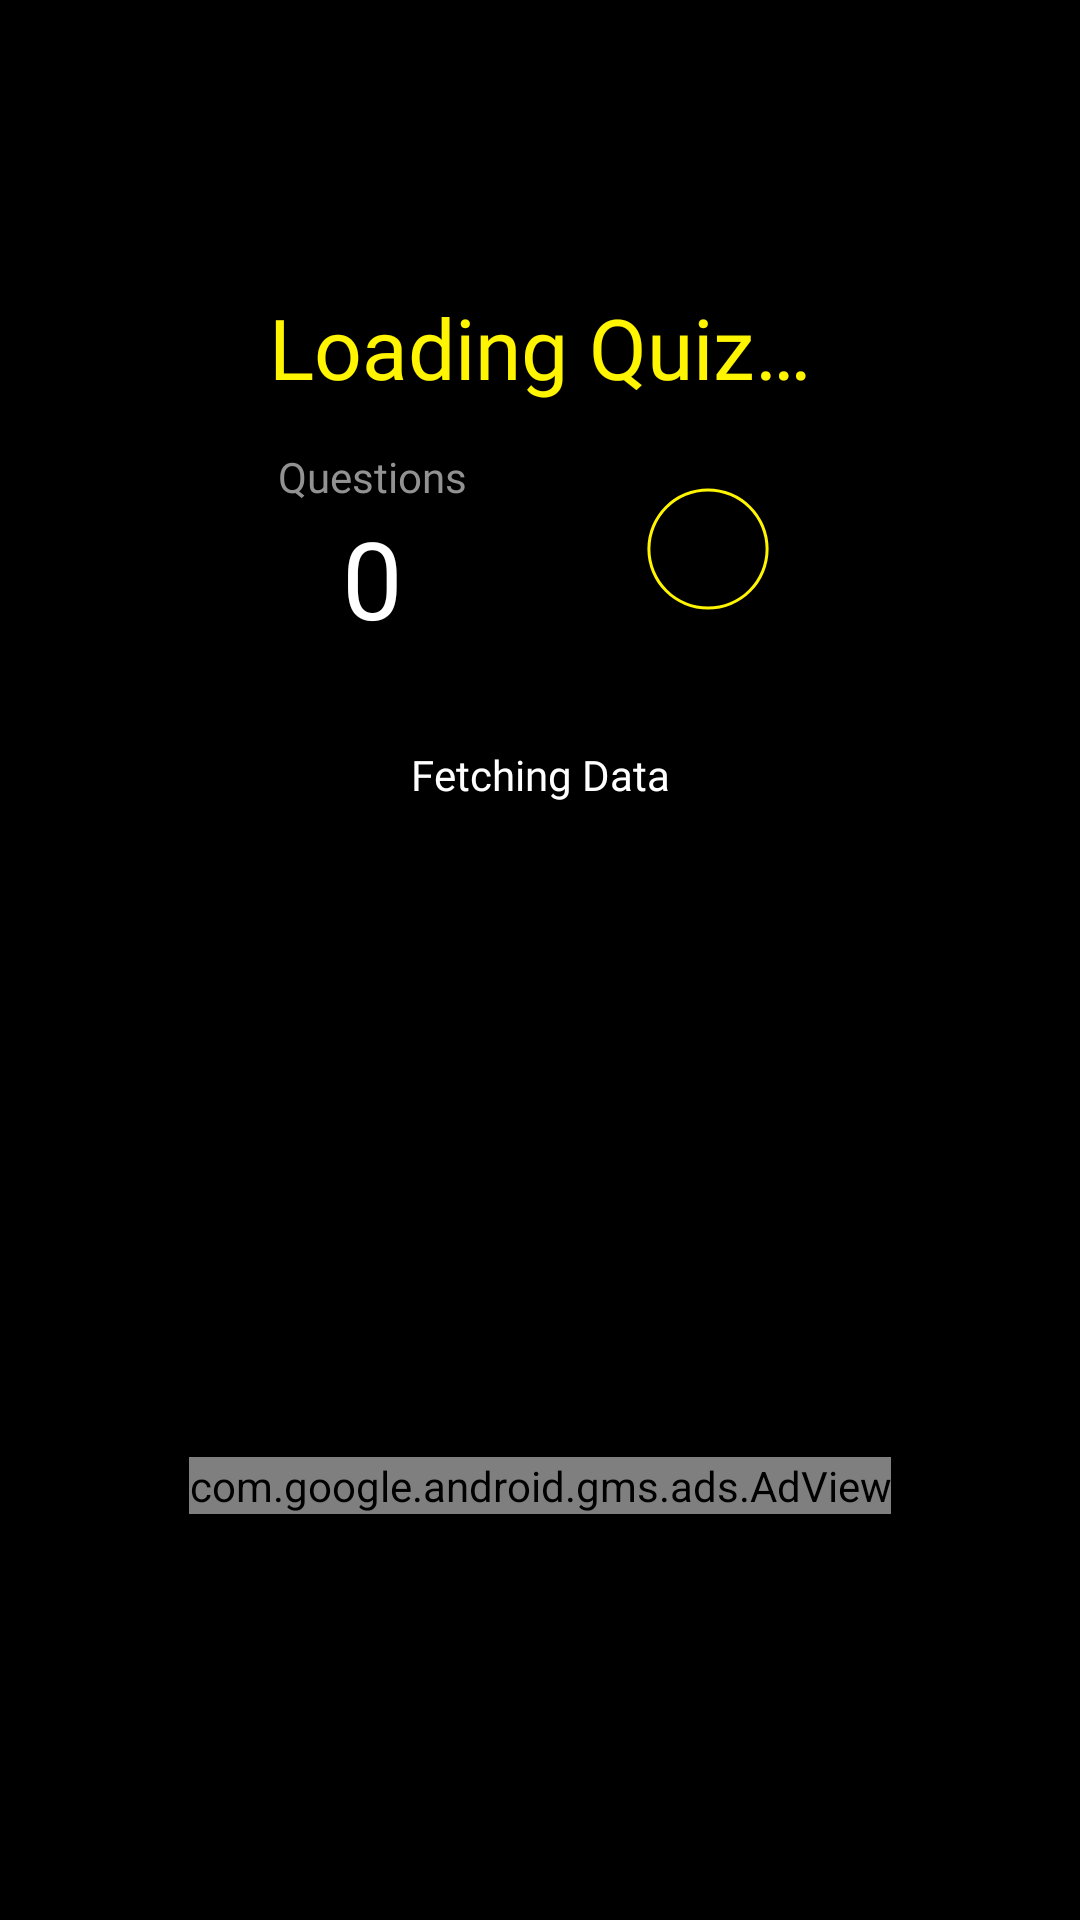

Produce the Android XML layout that renders to this screen, including the resource entries it uses.
<!-- AndroidManifest.xml: application theme Theme.QuizApp -->
<!-- res/layout/fragment_quiz.xml -->
<?xml version="1.0" encoding="utf-8"?>
<ScrollView
    xmlns:android="http://schemas.android.com/apk/res/android"
    xmlns:tools="http://schemas.android.com/tools"
    android:layout_width="match_parent"
    android:layout_height="match_parent"
    tools:context=".ui.QuizFragment"
    android:background="@color/colorPrimaryDark">

    <RelativeLayout
        android:layout_width="match_parent"
        android:layout_height="wrap_content"
        android:animateLayoutChanges="true">

        <ImageButton
            android:id="@+id/quiz_closeImageButton"
            android:layout_width="wrap_content"
            android:layout_height="wrap_content"
            android:background="@android:color/transparent"
            android:src="@drawable/quiz_close_btn"
            android:layout_marginTop="15dp"
            android:layout_alignParentTop="true"
            android:layout_centerHorizontal="true"
            android:padding="36dp"
            android:contentDescription="@string/imageContentDescription"/>

        <TextView
            android:id="@+id/quiz_title"
            android:layout_width="match_parent"
            android:layout_height="wrap_content"
            android:layout_centerHorizontal="true"
            android:layout_marginHorizontal="32dp"
            android:layout_marginTop="10dp"
            android:gravity="center"
            android:fontFamily="@font/crimson_text"
            android:text="@string/loading_quiz"
            android:textSize="28sp"
            android:textColor="@color/colorPrimary"
            android:layout_below="@+id/quiz_closeImageButton"/>

        <TextView
            android:id="@+id/quiz_Questions"
            android:layout_width="wrap_content"
            android:layout_height="wrap_content"
            android:layout_below="@+id/quiz_title"
            android:layout_alignStart="@+id/quiz_title"
            android:layout_alignEnd="@+id/quiz_closeImageButton"
            android:layout_marginTop="15dp"
            android:text="@string/questions"
            android:fontFamily="@font/work_sans"
            android:textColor="@color/colorLightText"
            android:gravity="center_horizontal"/>

        <TextView
            android:id="@+id/quiz_questions_number"
            android:layout_width="wrap_content"
            android:layout_height="wrap_content"
            android:layout_below="@+id/quiz_Questions"
            android:fontFamily="@font/work_sans"
            android:textColor="@color/white"
            android:textSize="36sp"
            android:layout_alignStart="@+id/quiz_title"
            android:layout_alignEnd="@+id/quiz_closeImageButton"
            android:text="0"
            android:gravity="center_horizontal"/>

        <RelativeLayout
            android:layout_width="wrap_content"
            android:layout_height="wrap_content"
            android:layout_below="@+id/quiz_title"
            android:layout_alignStart="@+id/quiz_closeImageButton"
            android:layout_alignEnd="@+id/quiz_title"
            android:layout_alignBottom="@+id/quiz_questions_number"
            android:layout_marginTop="15dp">

            <ProgressBar
                android:id="@+id/quiz_question_progress"
                android:layout_width="wrap_content"
                android:layout_height="match_parent"
                android:layout_centerInParent="true"
                android:gravity="center"
                android:textColor="@color/colorLightText"
                android:progressDrawable="@drawable/circular_progress"
                android:progress="100"
                style="@style/Widget.AppCompat.ProgressBar.Horizontal"/>

        </RelativeLayout>

        <TextView
            android:id="@+id/quiz_time_progress"
            android:layout_width="72dp"
            android:layout_height="72dp"
            android:layout_below="@+id/quiz_title"
            android:layout_alignEnd="@+id/quiz_title"
            android:layout_alignStart="@+id/quiz_closeImageButton"
            android:layout_marginTop="15dp"
            android:layout_alignBottom="@+id/quiz_questions_number"
            android:textSize="28sp"
            android:fontFamily="@font/work_sans"
            android:textColor="@color/white"
            android:visibility="invisible"
            android:gravity="center"/>

        <TextView
            android:id="@+id/quiz_question"
            android:layout_width="match_parent"
            android:layout_height="wrap_content"
            android:layout_below="@+id/quiz_time_progress"
            android:layout_marginHorizontal="32dp"
            android:layout_marginTop="32dp"
            android:fontFamily="@font/work_sans"
            android:gravity="center_horizontal"
            android:text="@string/fetching_data"
            android:textColor="@color/white"
            android:visibility="visible" />

        <androidx.appcompat.widget.AppCompatButton
            android:id="@+id/quiz_option_one"
            android:layout_width="match_parent"
            android:layout_height="wrap_content"
            android:layout_below="@+id/quiz_question"
            android:layout_marginHorizontal="32dp"
            android:layout_marginTop="32dp"
            android:background="@drawable/outline_light_btn_bg"
            android:fontFamily="@font/work_sans"
            android:padding="12dp"
            android:text="@string/option_button"
            android:textAllCaps="false"
            android:textColor="@color/colorLightText"
            android:textSize="16sp"
            android:visibility="invisible" />

        <androidx.appcompat.widget.AppCompatButton
            android:id="@+id/quiz_option_two"
            android:layout_width="match_parent"
            android:layout_height="wrap_content"
            android:layout_below="@+id/quiz_option_one"
            android:layout_marginHorizontal="32dp"
            android:layout_marginTop="16dp"
            android:background="@drawable/outline_light_btn_bg"
            android:fontFamily="@font/work_sans"
            android:padding="12dp"
            android:text="@string/option_button"
            android:textAllCaps="false"
            android:textColor="@color/colorLightText"
            android:textSize="16sp"
            android:visibility="invisible" />

        <androidx.appcompat.widget.AppCompatButton
            android:id="@+id/quiz_option_three"
            android:layout_width="match_parent"
            android:layout_height="wrap_content"
            android:layout_below="@+id/quiz_option_two"
            android:layout_marginHorizontal="32dp"
            android:layout_marginTop="16dp"
            android:background="@drawable/outline_light_btn_bg"
            android:fontFamily="@font/work_sans"
            android:padding="12dp"
            android:text="@string/option_button"
            android:textAllCaps="false"
            android:textColor="@color/colorLightText"
            android:textSize="16sp"
            android:visibility="invisible" />

        <com.google.android.gms.ads.AdView
            xmlns:ads="http://schemas.android.com/apk/res-auto"
            android:id="@+id/adView"
            android:layout_width="wrap_content"
            android:layout_height="wrap_content"
            android:layout_below="@+id/quiz_option_three"
            android:layout_centerHorizontal="true"
            android:layout_marginVertical="10dp"
            ads:adSize="BANNER"
            ads:adUnitId="ca-app-pub-4752389125269439/8619124107"/>

        <TextView
            android:id="@+id/quiz_question_feedback"
            android:layout_width="match_parent"
            android:layout_height="wrap_content"
            android:layout_below="@+id/adView"
            android:layout_marginHorizontal="32dp"
            android:fontFamily="@font/work_sans"
            android:gravity="center_horizontal"
            android:text="@string/verifying_answer"
            android:textColor="@color/colorPrimary"
            android:textSize="16sp"
            android:visibility="invisible" />
        <Button
            android:id="@+id/quiz_next_btn"
            android:layout_width="match_parent"
            android:layout_height="wrap_content"
            android:layout_marginHorizontal="32dp"
            android:layout_marginTop="10dp"
            android:fontFamily="@font/work_sans"
            android:padding="12dp"
            android:layout_below="@+id/quiz_question_feedback"
            android:text="@string/next_question"
            android:textAllCaps="false"
            android:textColor="@color/black"
            android:textSize="16sp"
            android:visibility="invisible" />

    </RelativeLayout>


</ScrollView>
<!-- resources referenced by this layout -->
<resources>
  <color name="black">#FF000000</color>
  <color name="colorLightText">#929292</color>
  <color name="colorPrimary">#fff500</color>
  <color name="colorPrimaryDark">#000000</color>
  <color name="white">#FFFFFFFF</color>
  <!-- drawable circular_progress (drawable) -->
  <?xml version="1.0" encoding="utf-8"?>
  <rotate xmlns:android="http://schemas.android.com/apk/res/android"
      android:fromDegrees="270"
      android:toDegrees="270">
      <shape
          android:innerRadiusRatio="2.5"
          android:shape="ring"
          android:thickness="1dp"
          android:useLevel="true">
          <gradient
              android:angle="0"
              android:endColor="@color/colorPrimary"
              android:startColor="@color/colorPrimary"
              android:type="sweep"
              android:useLevel="false" />
      </shape>
  </rotate>
  <!-- drawable outline_light_btn_bg (drawable) -->
  <?xml version="1.0" encoding="utf-8"?>
  <selector xmlns:android="http://schemas.android.com/apk/res/android">
      <item>
          <shape>
              <stroke android:width="1dp" android:color="@color/colorLightText"/>
              <corners android:radius="4dp"/>
          </shape>
      </item>
  </selector>
  <string name="fetching_data">Fetching Data</string>
  <string name="imageContentDescription">image</string>
  <string name="loading_quiz">Loading Quiz…</string>
  <string name="next_question">Next Question</string>
  <string name="option_button">Option Button</string>
  <string name="questions">Questions</string>
  <string name="verifying_answer">Verifying Answer</string>
  <style name="Theme.QuizApp" parent="Theme.MaterialComponents.DayNight.NoActionBar">
          
  
  
  
          <item name="colorPrimary">@color/colorPrimary</item>
          <item name="colorPrimaryVariant">@color/colorPrimaryDark</item>
          <item name="colorOnPrimary">@color/white</item>
          
  
  
  
          <item name="colorSecondary">@color/colorAccent1</item>
          <item name="colorSecondaryVariant">@color/colorAccent2</item>
          <item name="colorOnSecondary">@color/black</item>
  
          <item name="android:navigationBarColor">@color/colorPrimaryDark</item>
  
  
          <item name="android:windowTranslucentStatus" tools:targetApi="19">true</item>
          
          <item name="android:statusBarColor" tools:targetApi="21">?attr/colorPrimaryVariant</item>
          
          <item name="android:alertDialogTheme">@style/YourAlertDialogTheme</item>
      </style>
  <color name="colorAccent1">#ff3800</color>
  <color name="colorAccent2">#ff4800</color>
  <style name="YourAlertDialogTheme" parent="Theme.MaterialComponents.Light.Dialog.Alert">
  
  
  
  
          <item name="colorOnPrimary">@color/colorPrimaryDark</item>
  
  
  
  
          <item name="colorPrimary">@color/colorPrimaryDark</item>
      </style>
</resources>
